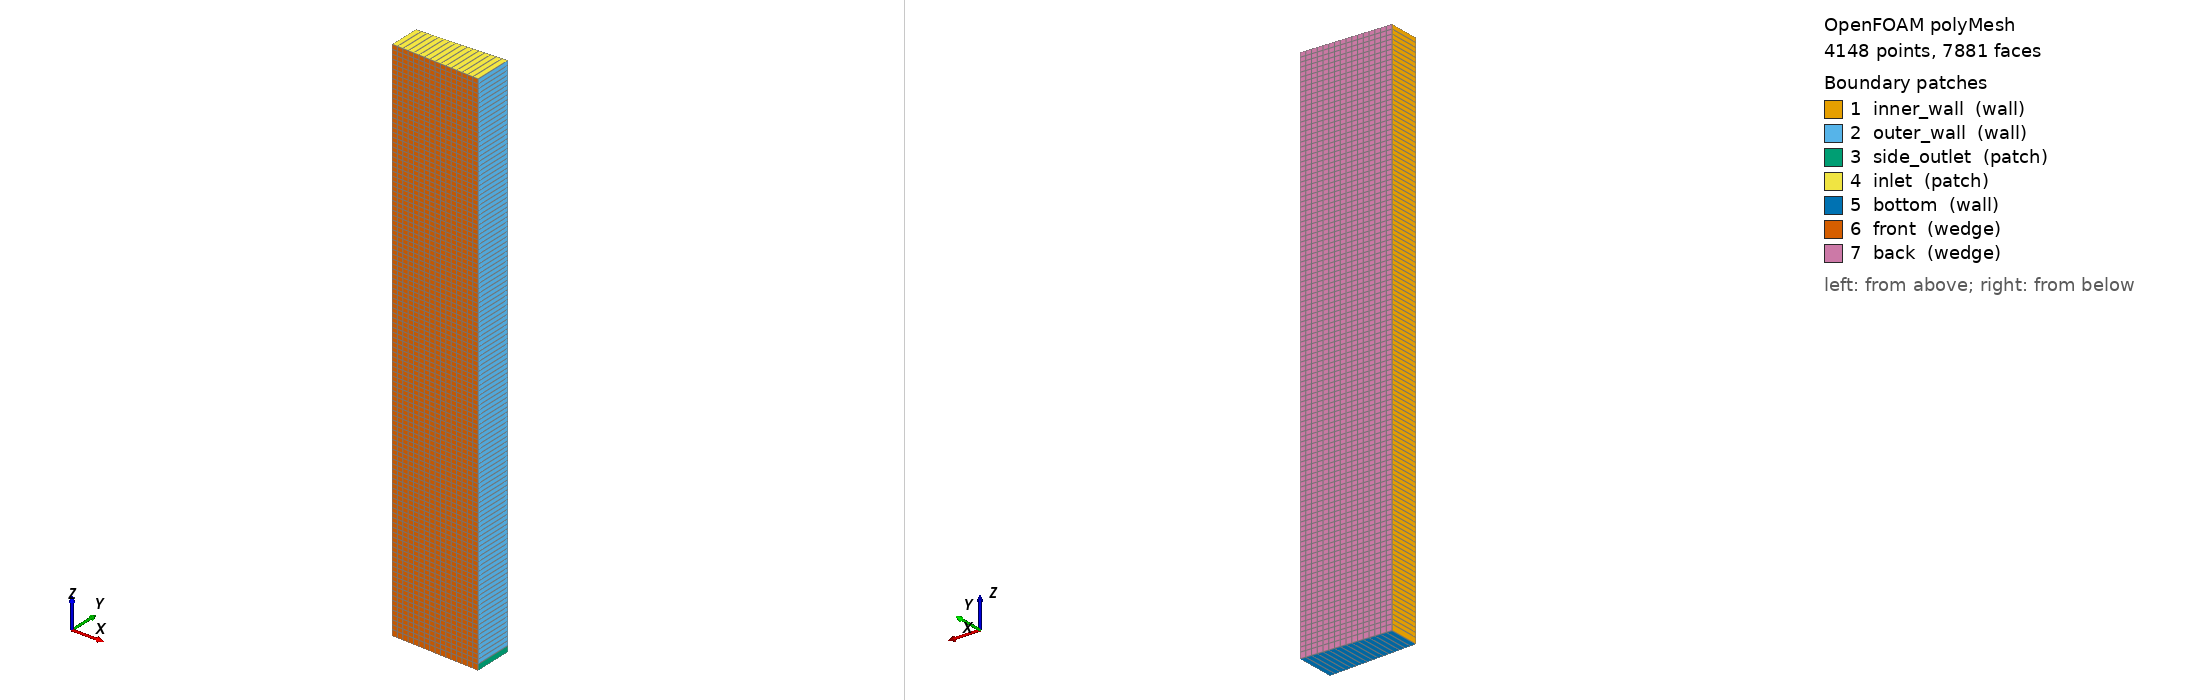

OpenFOAM case: the committed polyMesh, 4148 points, 7881 faces. Boundary patches (legend numbers): 1 inner_wall (wall), 2 outer_wall (wall), 3 side_outlet (patch), 4 inlet (patch), 5 bottom (wall), 6 front (wedge), 7 back (wedge). Left view from above one corner, right view from below the opposite corner. Boundary conditions: 0 field file(s) under 0/; 0 of 7 drawn patches have an entry in a shipped field file.

=== constant/polyMesh/boundary ===
/*--------------------------------*- C++ -*----------------------------------*\
| =========                 |                                                 |
| \\      /  F ield         | OpenFOAM: The Open Source CFD Toolbox           |
|  \\    /   O peration     | Version:  2506                                  |
|   \\  /    A nd           | Website:  www.openfoam.com                      |
|    \\/     M anipulation  |                                                 |
\*---------------------------------------------------------------------------*/
FoamFile
{
    version     2.0;
    format      ascii;
    arch        "LSB;label=32;scalar=64";
    class       polyBoundaryMesh;
    location    "constant/polyMesh";
    object      boundary;
}
// * * * * * * * * * * * * * * * * * * * * * * * * * * * * * * * * * * * * * //

7
(
    inner_wall
    {
        type            wall;
        inGroups        1(wall);
        nFaces          121;
        startFace       3735;
    }
    outer_wall
    {
        type            wall;
        inGroups        1(wall);
        nFaces          120;
        startFace       3856;
    }
    side_outlet
    {
        type            patch;
        nFaces          1;
        startFace       3976;
    }
    inlet
    {
        type            patch;
        nFaces          16;
        startFace       3977;
    }
    bottom
    {
        type            wall;
        inGroups        1(wall);
        nFaces          16;
        startFace       3993;
    }
    front
    {
        type            wedge;
        inGroups        1(wedge);
        nFaces          1936;
        startFace       4009;
    }
    back
    {
        type            wedge;
        inGroups        1(wedge);
        nFaces          1936;
        startFace       5945;
    }
)

// ************************************************************************* //


=== system/blockMeshDict ===
/*--------------------------------*- C++ -*----------------------------------*\
| =========                 |                                                 |
| \\      /  F ield         | OpenFOAM: The Open Source CFD Toolbox           |
|  \\    /   O peration     | Version:  v2506                                 |
|   \\  /    A nd           | Website:  www.openfoam.com                      |
|    \\/     M anipulation  |                                                 |
\*---------------------------------------------------------------------------*/
FoamFile
{
    version     2.0;
    format      ascii;
    class       dictionary;
    object      blockMeshDict;
}

// FINE, UNIFORM (ungraded) mesh version of side_outlet_case. Same geometry as the
// coarse case; ONLY the cell counts change. simpleGrading (1 1 1) everywhere -> no
// grading (uniform spacing), by request.
//
// Reactor radii: Ri=0.02540 m, Ro=0.03175 m, gap d=0.00635 m.  z: -0.019050..0.019050.
// side_outlet band = 1 axial cell (0.0004233333 m tall).
//
//   NR = radial cells across the gap    -> Dr = 6.35 mm / NR
//   NZ = axial cells in the main block   -> Dz = 37.677 mm / NZ
// Coarse case was NR=15 (Dr=423 um), NZ=89 (Dz=423 um). Bump NR/NZ below to refine.
// (Uniform mesh => the near-outer-wall cell is Dr; the Sc~1e4 concentration film is
//  ~17-45 um, so only NR >~ 300 begins to resolve it -- see the experiment README.)

convertToMeters 1;

vertices
(
    ( 0.0253758248 -0.0011079324 -0.0190500000)    // 0
    ( 0.0317197810 -0.0013849155 -0.0190500000)    // 1
    ( 0.0317197810  0.0013849155 -0.0190500000)    // 2
    ( 0.0253758248  0.0011079324 -0.0190500000)    // 3

    ( 0.0253758248 -0.0011079324 -0.0186266667)    // 4
    ( 0.0317197810 -0.0013849155 -0.0186266667)    // 5
    ( 0.0317197810  0.0013849155 -0.0186266667)    // 6
    ( 0.0253758248  0.0011079324 -0.0186266667)    // 7

    ( 0.0253758248 -0.0011079324  0.0190500000)    // 8
    ( 0.0317197810 -0.0013849155  0.0190500000)    // 9
    ( 0.0317197810  0.0013849155  0.0190500000)    // 10
    ( 0.0253758248  0.0011079324  0.0190500000)    // 11
);

blocks
(
    // Bottom side-outlet band: 1 axial cell. NR radial cells, uniform.
    hex (0 1 2 3 4 5 6 7) (16 1 1) simpleGrading (1 1 1)

    // Main reactor section: NZ axial cells. NR radial cells, uniform.
    hex (4 5 6 7 8 9 10 11) (16 1 120) simpleGrading (1 1 1)
);

edges
(
    arc 0 3 ( 0.0254000000 0 -0.0190500000)
    arc 1 2 ( 0.0317500000 0 -0.0190500000)

    arc 4 7 ( 0.0254000000 0 -0.0186266667)
    arc 5 6 ( 0.0317500000 0 -0.0186266667)

    arc 8 11 ( 0.0254000000 0  0.0190500000)
    arc 9 10 ( 0.0317500000 0  0.0190500000)
);

boundary
(
    inner_wall
    {
        type wall;
        faces
        (
            (0 4 7 3)
            (4 8 11 7)
        );
    }

    outer_wall
    {
        type wall;
        faces
        (
            (5 6 10 9)
        );
    }

    side_outlet
    {
        type patch;
        faces
        (
            (1 2 6 5)
        );
    }

    inlet
    {
        type patch;
        faces
        (
            (8 9 10 11)
        );
    }

    bottom
    {
        type wall;
        faces
        (
            (0 3 2 1)
        );
    }

    front
    {
        type wedge;
        faces
        (
            (0 1 5 4)
            (4 5 9 8)
        );
    }

    back
    {
        type wedge;
        faces
        (
            (3 7 6 2)
            (7 11 10 6)
        );
    }
);

mergePatchPairs
(
);

// ************************************************************************* //


=== system/controlDict ===
/*--------------------------------*- C++ -*----------------------------------*\
| =========                 |                                                 |
| \      /  F ield         | OpenFOAM: The Open Source CFD Toolbox           |
|  \    /   O peration     | Version:  v2506                                 |
|   \  /    A nd           | Website:  www.openfoam.com                      |
|    \/     M anipulation  |                                                 |
\*---------------------------------------------------------------------------*/
FoamFile
{
    version         2;
    format          ascii;
    class           dictionary;
    location        "system";
    object          controlDict;
}

application     pimpleFoam;

// Each spin-sweep episode is an INDEPENDENT run from t=0 (startTime), so no
// latestTime continuation here. endTime is a placeholder; the sweep script sets
// it per episode (foamDictionary endTime) to the requested duration.
startFrom       startTime;
startTime       0;

stopAt          endTime;
endTime         180;        // placeholder; the sweep script sets this per episode

deltaT          0.01;

writeControl    adjustableRunTime;
writeInterval   10;         // field dirs for ParaView; conversion/power sampled
                            // separately at 1 Hz by the coded FOs below

purgeWrite      0;

writeFormat     ascii;
writePrecision  8;
writeCompression no;

timeFormat      general;
timePrecision   6;

runTimeModifiable no;

adjustTimeStep  yes;
maxCo           1.8;
maxDeltaT       0.05;

functions
{
    scalarTransport
    {
        type            scalarTransport;
        libs            ( solverFunctionObjects );

        executeControl  timeStep;
        executeInterval 1;
        writeControl    writeTime;

        field           c;
        resetOnStartUp  false;
        schemesField    c;
        D               1e-9;       // matches constant/transportProperties (Sc ~ 1e4)
        nCorr           1;
    }

    sideOutletConversion
    {
        type            coded;
        libs            ( utilityFunctionObjects );
        name            sideOutletConversion;

        // Sample conversion every 1 s of sim time (independent of field writes) so
        // the sweep gets a clean approach-to-steady-state time series.
        executeControl  adjustableRunTime;
        executeInterval 1.0;
        writeControl    adjustableRunTime;
        writeInterval   1.0;

        codeInclude
        #{
            #include "fvCFD.H"
            #include <fstream>
        #};

        codeOptions
        #{
            -I$(LIB_SRC)/finiteVolume/lnInclude
        #};

        codeLibs
        #{
            -lfiniteVolume
        #};

        codeExecute
        #{
            const fvMesh& mesh = refCast<const fvMesh>(obr_);
            const volScalarField& c = mesh.lookupObject<volScalarField>("c");
            const surfaceScalarField& phi = mesh.lookupObject<surfaceScalarField>("phi");

            const word patchName("side_outlet");
            const label patchI = mesh.boundaryMesh().findPatchID(patchName);
            if (patchI < 0)
            {
                FatalErrorInFunction << "Patch " << patchName << " was not found." << exit(FatalError);
            }

            const scalar c0 = 50.0;
            const fvPatchScalarField& cp = c.boundaryField()[patchI];
            const fvsPatchScalarField& phip = phi.boundaryField()[patchI];

            scalar sumOutPhi = 0.0;
            scalar sumOutPhiC = 0.0;

            forAll(cp, faceI)
            {
                const scalar phif = phip[faceI];
                if (phif > 0.0)
                {
                    sumOutPhi  += phif;
                    sumOutPhiC += phif*cp[faceI];
                }
            }

            reduce(sumOutPhi, sumOp<scalar>());
            reduce(sumOutPhiC, sumOp<scalar>());

            const scalar cOut = sumOutPhiC/max(sumOutPhi, VSMALL);
            const scalar conversion = 1.0 - cOut/c0;

            fileName outDir = mesh.time().path()/"postProcessing"/"sideOutletConversion"/"0";
            mkDir(outDir);
            fileName outFile = outDir/"outletConversion.dat";

            std::ios_base::openmode mode = std::ios::app;
            if (mesh.time().timeIndex() <= 1 || mesh.time().value() <= SMALL)
            {
                mode = std::ios::out;
            }

            std::ofstream os(outFile.c_str(), mode);
            if (mesh.time().timeIndex() <= 1 || mesh.time().value() <= SMALL)
            {
                os << "# time cOutlet_mmol_per_m3 conversion sumOutPhi_m3_per_s patch" << std::endl;
            }

            os  << mesh.time().value() << ' '
                << cOut << ' '
                << conversion << ' '
                << sumOutPhi << ' '
                << patchName << std::endl;

            Info<< "SIDE_OUTLET_CONVERSION"
                << " t=" << mesh.time().value()
                << " cOut=" << cOut
                << " conversion=" << conversion
                << " outPhi=" << sumOutPhi
                << " file=" << outFile
                << nl;
        #};
    }

    rotationalPower_innerWall
    {
        type            coded;
        libs            ( utilityFunctionObjects );
        name            rotationalPower_innerWall;

        // Sample power every 1 s of sim time (see sideOutletConversion above).
        executeControl  adjustableRunTime;
        executeInterval 1.0;
        writeControl    adjustableRunTime;
        writeInterval   1.0;

        codeInclude
        #{
            #include "fvCFD.H"
            #include <fstream>
        #};

        codeOptions
        #{
            -I$(LIB_SRC)/finiteVolume/lnInclude
        #};

        codeLibs
        #{
            -lfiniteVolume
        #};

        codeExecute
        #{
            const fvMesh& mesh = refCast<const fvMesh>(obr_);
            const volVectorField& U = mesh.lookupObject<volVectorField>("U");

            const label patchI = mesh.boundaryMesh().findPatchID("inner_wall");
            if (patchI < 0)
            {
                FatalErrorInFunction << "Patch inner_wall was not found." << exit(FatalError);
            }

            IOdictionary transportProperties
            (
                IOobject
                (
                    "transportProperties",
                    mesh.time().constant(),
                    mesh,
                    IOobject::MUST_READ_IF_MODIFIED,
                    IOobject::NO_WRITE
                )
            );

            const dimensionedScalar nuDim("nu", dimViscosity, transportProperties);
            const dimensionedScalar rhoDim("rho", dimDensity, transportProperties);
            const scalar nu = nuDim.value();
            const scalar rho = rhoDim.value();

            const scalar fullScale = 72.0;

            const fvPatch& p = mesh.boundary()[patchI];
            const vectorField& Cf = p.Cf();
            const scalarField& magSf = p.magSf();

            const volTensorField gradU(fvc::grad(U));
            const fvPatchTensorField& gradUp = gradU.boundaryField()[patchI];
            const fvPatchVectorField& Uw = U.boundaryField()[patchI];

            scalar MzWedge = 0.0;
            scalar sumOmegaA = 0.0;
            scalar sumA = 0.0;

            forAll(Cf, faceI)
            {
                const scalar x = Cf[faceI].x();
                const scalar y = Cf[faceI].y();
                const scalar r = sqrt(sqr(x) + sqr(y));

                if (r > SMALL)
                {
                    const vector eTheta(-y/r, x/r, 0.0);
                    const scalar Af = magSf[faceI];
                    const vector nHat = p.Sf()[faceI]/Af;

                    const tensor grad = gradUp[faceI];
                    const vector traction = rho*nu*((grad + grad.T()) & nHat);

                    MzWedge += ((Cf[faceI] ^ (traction*Af)) & vector(0, 0, 1));
                    sumOmegaA += ((Uw[faceI] & eTheta)/r)*Af;
                    sumA += Af;
                }
            }

            reduce(MzWedge, sumOp<scalar>());
            reduce(sumOmegaA, sumOp<scalar>());
            reduce(sumA, sumOp<scalar>());

            const scalar Omega = sumOmegaA/max(sumA, VSMALL);
            const scalar P_wedge = mag(MzWedge*Omega);
            const scalar P_full = fullScale*P_wedge;

            fileName outDir = mesh.time().path()/"postProcessing"/"rotationalPower_innerWall"/"0";
            mkDir(outDir);
            fileName outFile = outDir/"rotationalPower.dat";

            std::ios_base::openmode mode = std::ios::app;
            if (mesh.time().timeIndex() <= 1 || mesh.time().value() <= SMALL)
            {
                mode = std::ios::out;
            }

            std::ofstream os(outFile.c_str(), mode);
            if (mesh.time().timeIndex() <= 1 || mesh.time().value() <= SMALL)
            {
                os << "# time Omega_rad_per_s Mz_wedge_Nm P_wedge_W P_full_360deg_W rho_kg_per_m3 nu_m2_per_s fullScale" << std::endl;
            }

            os  << mesh.time().value() << ' '
                << Omega << ' '
                << MzWedge << ' '
                << P_wedge << ' '
                << P_full << ' '
                << rho << ' '
                << nu << ' '
                << fullScale << std::endl;

            Info<< "ROTATIONAL_POWER"
                << " t=" << mesh.time().value()
                << " Omega=" << Omega
                << " Mz_wedge=" << MzWedge
                << " P_full=" << P_full
                << " file=" << outFile
                << nl;
        #};
    }
}

// ************************************************************************* //


Also in the case, not shown: constant/polyMesh/faces (numeric list); constant/polyMesh/neighbour (numeric list); constant/polyMesh/owner (numeric list); constant/polyMesh/points (numeric list).
